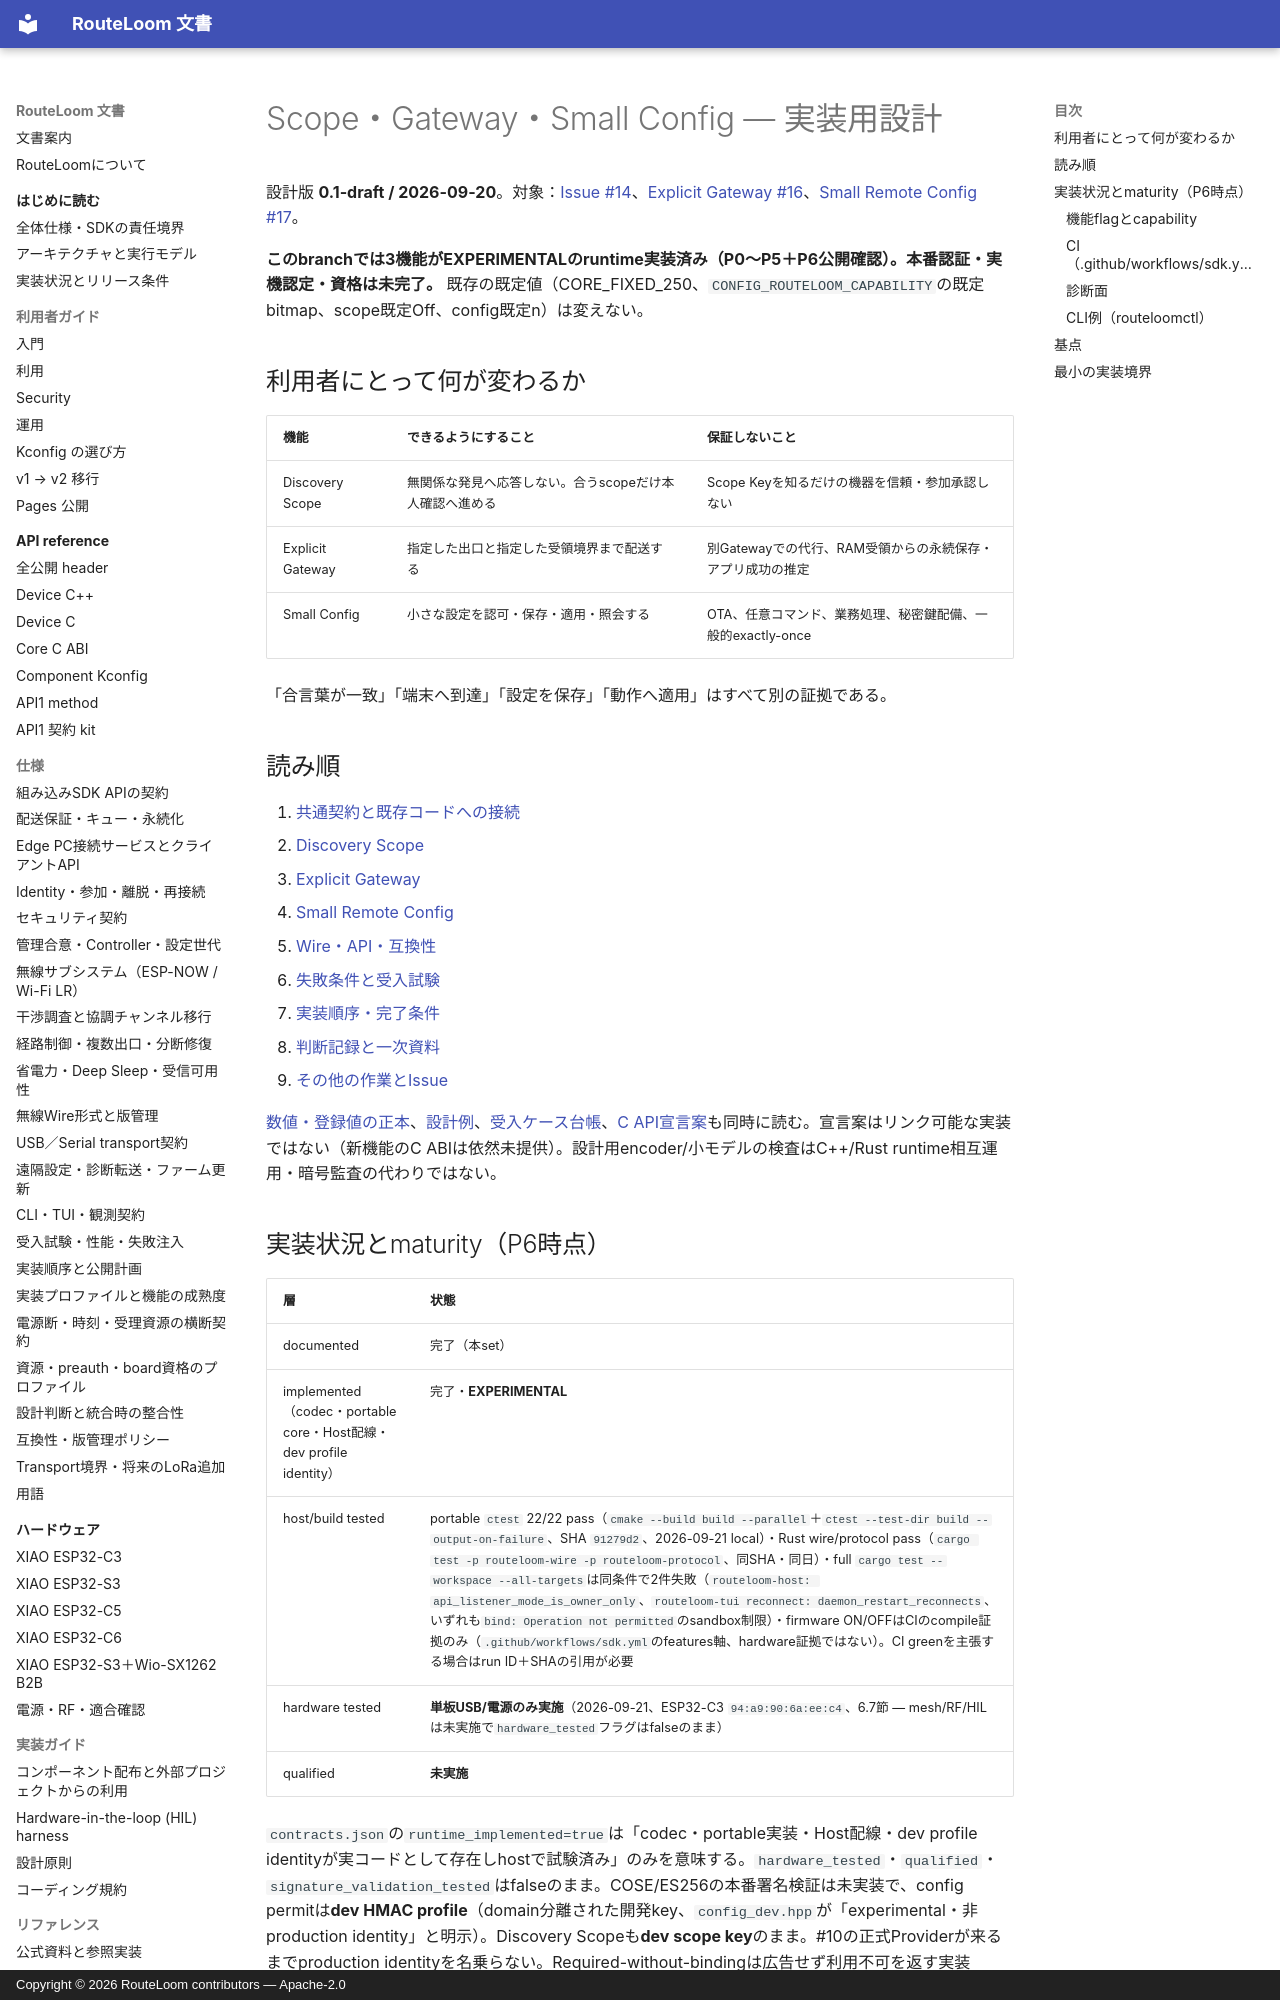

repository: MOVEI144/RouteLoom · page: design/scope-gateway-config/index.html · generator: mkdocs · copyright: Copyright © 2026 RouteLoom contributors — Apache-2.0

# Scope・Gateway・Small Config — 実装用設計

設計版 **0.1-draft / 2026-09-20**。対象：[Issue #14](https://github.com/MOVEI144/RouteLoom/issues/14)、[Explicit Gateway #16](https://github.com/MOVEI144/RouteLoom/issues/16)、[Small Remote Config #17](https://github.com/MOVEI144/RouteLoom/issues/17)。

**このbranchでは3機能がEXPERIMENTALのruntime実装済み（P0〜P5＋P6公開確認）。本番認証・実機認定・資格は未完了。** 既存の既定値（CORE_FIXED_250、`CONFIG_ROUTELOOM_CAPABILITY`の既定bitmap、scope既定Off、config既定n）は変えない。

## 利用者にとって何が変わるか

| 機能 | できるようにすること | 保証しないこと |
|---|---|---|
| Discovery Scope | 無関係な発見へ応答しない。合うscopeだけ本人確認へ進める | Scope Keyを知るだけの機器を信頼・参加承認しない |
| Explicit Gateway | 指定した出口と指定した受領境界まで配送する | 別Gatewayでの代行、RAM受領からの永続保存・アプリ成功の推定 |
| Small Config | 小さな設定を認可・保存・適用・照会する | OTA、任意コマンド、業務処理、秘密鍵配備、一般的exactly-once |

「合言葉が一致」「端末へ到達」「設定を保存」「動作へ適用」はすべて別の証拠である。

## 読み順

1. [共通契約と既存コードへの接続](01-integration.md)
2. [Discovery Scope](02-discovery-scope.md)
3. [Explicit Gateway](03-explicit-gateway.md)
4. [Small Remote Config](04-remote-config.md)
5. [Wire・API・互換性](05-wire-api.md)
6. [失敗条件と受入試験](06-acceptance.md)
7. [実装順序・完了条件](07-implementation.md)
8. [判断記録と一次資料](08-decisions-sources.md)
9. [その他の作業とIssue](09-backlog.md)

[数値・登録値の正本](contracts.json)、[設計例](examples.json)、[受入ケース台帳](cases.json)、[C API宣言案](sdk-contract.h)も同時に読む。宣言案はリンク可能な実装ではない（新機能のC ABIは依然未提供）。設計用encoder/小モデルの検査はC++/Rust runtime相互運用・暗号監査の代わりではない。

## 実装状況とmaturity（P6時点）

| 層 | 状態 |
|---|---|
| documented | 完了（本set） |
| implemented（codec・portable core・Host配線・dev profile identity） | 完了・**EXPERIMENTAL** |
| host/build tested | portable `ctest` 22/22 pass（`cmake --build build --parallel`＋`ctest --test-dir build --output-on-failure`、SHA `91279d2`、2026-09-21 local）・Rust wire/protocol pass（`cargo test -p routeloom-wire -p routeloom-protocol`、同SHA・同日）・full `cargo test --workspace --all-targets`は同条件で2件失敗（`routeloom-host: api_listener_mode_is_owner_only`、`routeloom-tui reconnect: daemon_restart_reconnects`、いずれも`bind: Operation not permitted`のsandbox制限）・firmware ON/OFFはCIのcompile証拠のみ（`.github/workflows/sdk.yml`のfeatures軸、hardware証拠ではない）。CI greenを主張する場合はrun ID＋SHAの引用が必要 |
| hardware tested | **単板USB/電源のみ実施**（2026-09-21、ESP32-C3 `94:a9:90:6a:ee:c4`、6.7節 — mesh/RF/HILは未実施で`hardware_tested`フラグはfalseのまま） |
| qualified | **未実施** |

`contracts.json`の`runtime_implemented=true`は「codec・portable実装・Host配線・dev profile identityが実コードとして存在しhostで試験済み」のみを意味する。`hardware_tested`・`qualified`・`signature_validation_tested`はfalseのまま。COSE/ES256の本番署名検証は未実装で、config permitは**dev HMAC profile**（domain分離された開発key、`config_dev.hpp`が「experimental・非production identity」と明示）。Discovery Scopeも**dev scope key**のまま。#10の正式Providerが来るまでproduction identityを名乗らない。Required-without-bindingは広告せず利用不可を返す実装（`AuthProfileUnavailable`）のまま。
